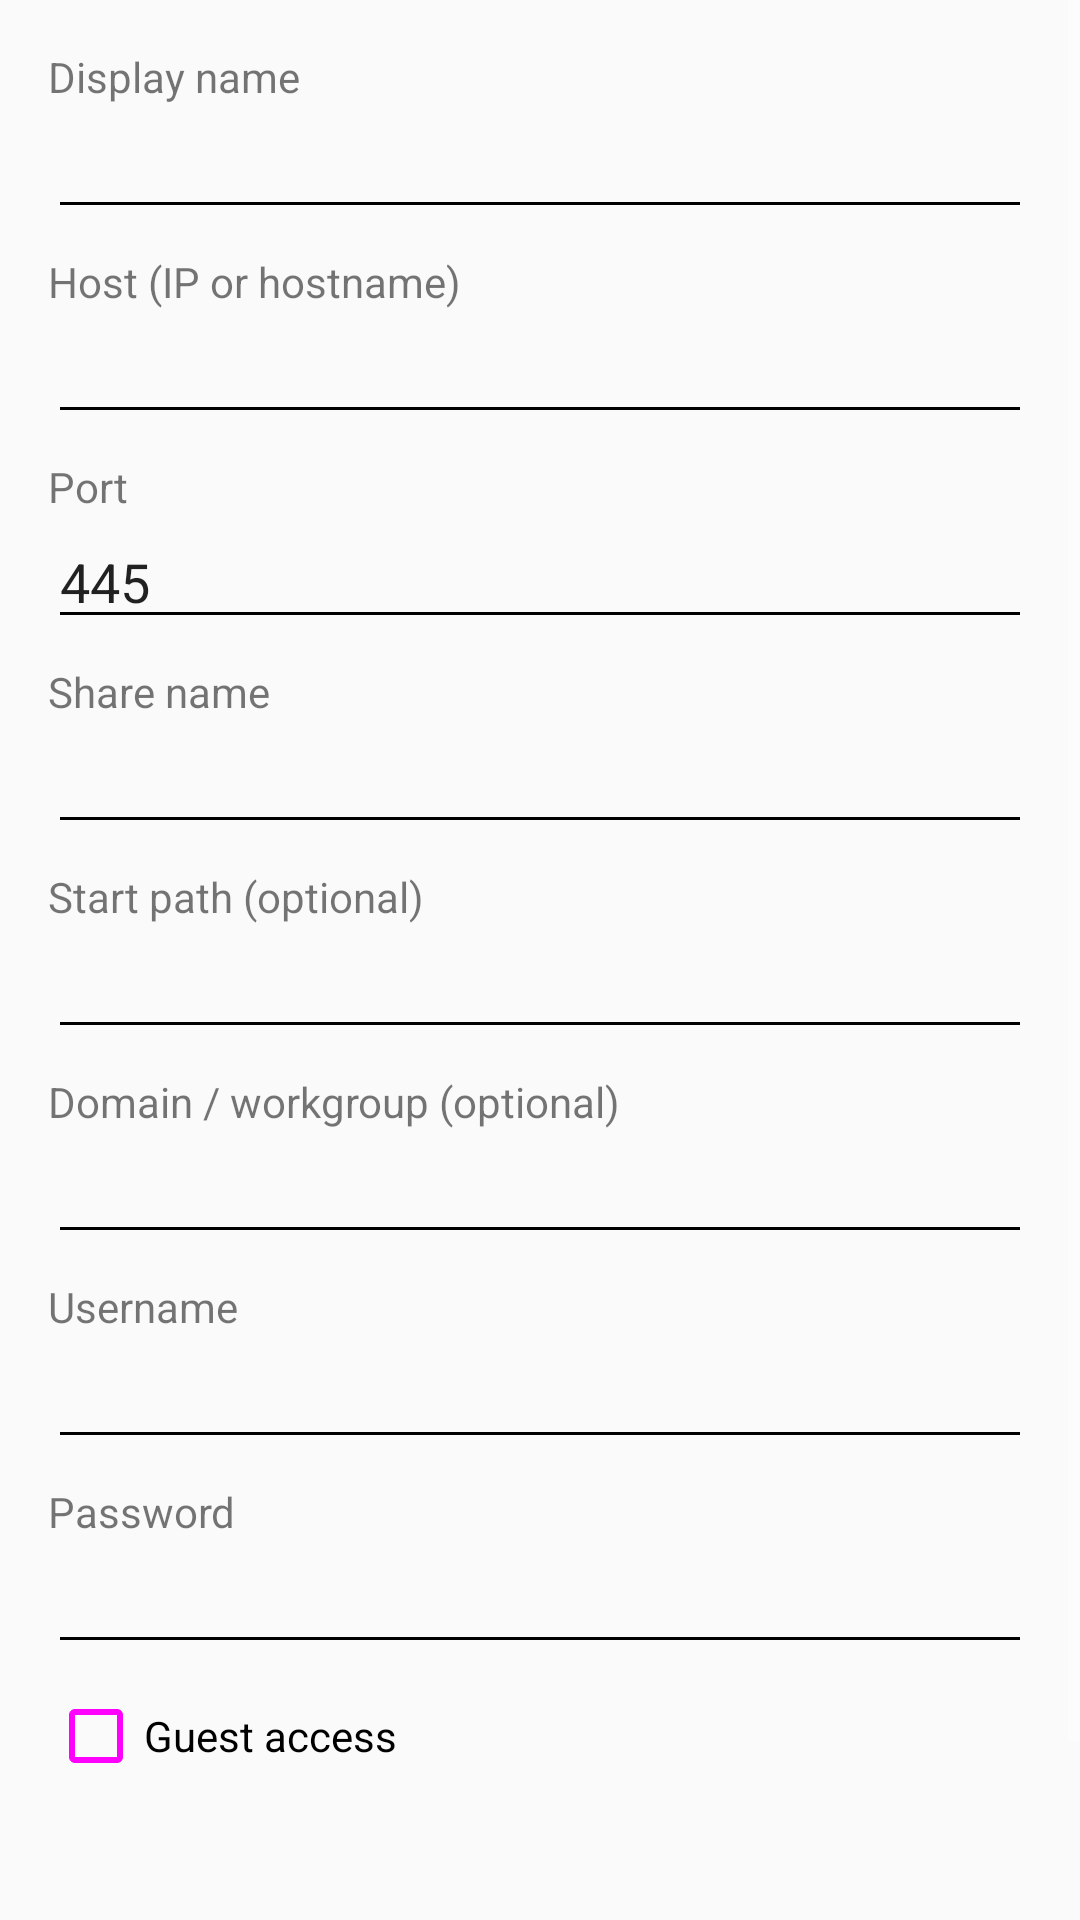

Android layout source for this screen:
<!-- AndroidManifest.xml: application theme AppThemeDayNight -->
<!-- res/layout/fragment_smb_edit.xml -->
<?xml version="1.0" encoding="utf-8"?>
<ScrollView xmlns:android="http://schemas.android.com/apk/res/android"
            android:layout_width="match_parent"
            android:layout_height="match_parent"
            android:fillViewport="true"
            android:background="?android:attr/colorBackground">
    <LinearLayout
            android:orientation="vertical"
            android:padding="16dp"
            android:layout_width="match_parent"
            android:layout_height="wrap_content">

        <TextView
                android:layout_width="match_parent"
                android:layout_height="wrap_content"
                android:text="@string/smb_display_name"/>
        <EditText
                android:id="@+id/smb_display_name"
                android:layout_width="match_parent"
                android:layout_height="wrap_content"
                android:inputType="text"
                android:importantForAutofill="no"/>

        <TextView
                android:layout_width="match_parent"
                android:layout_height="wrap_content"
                android:layout_marginTop="8dp"
                android:text="@string/smb_host"/>
        <EditText
                android:id="@+id/smb_host"
                android:layout_width="match_parent"
                android:layout_height="wrap_content"
                android:inputType="textUri"
                android:importantForAutofill="no"/>

        <TextView
                android:layout_width="match_parent"
                android:layout_height="wrap_content"
                android:layout_marginTop="8dp"
                android:text="@string/smb_port"/>
        <EditText
                android:id="@+id/smb_port"
                android:layout_width="match_parent"
                android:layout_height="wrap_content"
                android:inputType="number"
                android:text="445"
                android:importantForAutofill="no"/>

        <TextView
                android:layout_width="match_parent"
                android:layout_height="wrap_content"
                android:layout_marginTop="8dp"
                android:text="@string/smb_share"/>
        <EditText
                android:id="@+id/smb_share"
                android:layout_width="match_parent"
                android:layout_height="wrap_content"
                android:inputType="text"
                android:importantForAutofill="no"/>

        <TextView
                android:layout_width="match_parent"
                android:layout_height="wrap_content"
                android:layout_marginTop="8dp"
                android:text="@string/smb_start_path"/>
        <EditText
                android:id="@+id/smb_start_path"
                android:layout_width="match_parent"
                android:layout_height="wrap_content"
                android:inputType="text"
                android:importantForAutofill="no"/>

        <TextView
                android:layout_width="match_parent"
                android:layout_height="wrap_content"
                android:layout_marginTop="8dp"
                android:text="@string/smb_domain"/>
        <EditText
                android:id="@+id/smb_domain"
                android:layout_width="match_parent"
                android:layout_height="wrap_content"
                android:inputType="text"
                android:importantForAutofill="no"/>

        <TextView
                android:layout_width="match_parent"
                android:layout_height="wrap_content"
                android:layout_marginTop="8dp"
                android:text="@string/smb_username"/>
        <EditText
                android:id="@+id/smb_username"
                android:layout_width="match_parent"
                android:layout_height="wrap_content"
                android:inputType="text"
                android:importantForAutofill="no"/>

        <TextView
                android:layout_width="match_parent"
                android:layout_height="wrap_content"
                android:layout_marginTop="8dp"
                android:text="@string/smb_password"/>
        <EditText
                android:id="@+id/smb_password"
                android:layout_width="match_parent"
                android:layout_height="wrap_content"
                android:inputType="textPassword"
                android:importantForAutofill="no"/>

        <CheckBox
                android:id="@+id/smb_guest"
                android:layout_width="match_parent"
                android:layout_height="wrap_content"
                android:text="@string/smb_guest"
                android:layout_marginTop="8dp"/>

        <TextView
                android:id="@+id/smb_status"
                android:layout_width="match_parent"
                android:layout_height="wrap_content"
                android:paddingTop="12dp"/>

        <LinearLayout
                android:orientation="horizontal"
                android:layout_width="match_parent"
                android:layout_height="wrap_content"
                android:layout_marginTop="16dp">
            <Button
                    android:id="@+id/smb_test"
                    android:layout_width="0dp"
                    android:layout_height="wrap_content"
                    android:layout_weight="1"
                    android:text="@string/smb_test"/>
            <Button
                    android:id="@+id/smb_save"
                    android:layout_width="0dp"
                    android:layout_height="wrap_content"
                    android:layout_weight="1"
                    android:layout_marginStart="8dp"
                    android:text="@string/smb_save"/>
        </LinearLayout>
    </LinearLayout>
</ScrollView>
<!-- resources referenced by this layout -->
<resources>
  <string name="smb_display_name">Display name</string>
  <string name="smb_domain">Domain / workgroup (optional)</string>
  <string name="smb_guest">Guest access</string>
  <string name="smb_host">Host (IP or hostname)</string>
  <string name="smb_password">Password</string>
  <string name="smb_port">Port</string>
  <string name="smb_save">Save</string>
  <string name="smb_share">Share name</string>
  <string name="smb_start_path">Start path (optional)</string>
  <string name="smb_test">Test connection</string>
  <string name="smb_username">Username</string>
  <style name="AppThemeDayNight" parent="Theme.AppCompat.Light.NoActionBar">
          
          <item name="android:windowBackground">@color/primaryDark</item>
          <item name="colorPrimary">@color/primary</item>
          <item name="colorPrimaryDark">@color/primaryDark</item>
          <item name="android:navigationBarColor" tools:targetApi="lollipop">@color/primaryDark</item>
  
          
          <item name="android:textColorSecondary">@color/lightest</item>
  
          <item name="actionBarWidgetTheme">@style/MyToolbarTheme</item>
          <item name="android:actionBarWidgetTheme">@style/MyToolbarTheme</item>
          <item name="windowActionModeOverlay">true</item>
          <item name="actionModeBackground">@color/primaryDark</item>
          <item name="actionModeStyle">@style/CupcakeActionMode</item>
      </style>
  <style name="MyToolbarTheme" parent="AppThemeDayNight">
          
  
          <item name="android:textViewStyle">@style/MyToolbarTextAppearance</item>
  
          <item name="actionOverflowMenuStyle">@style/MyPopupMenuTheme</item>
  
          <item name="popupTheme">@style/MyPopupMenuTheme</item>
          <item name="android:popupTheme" tools:targetApi="lollipop">@style/MyPopupMenuTheme</item>
  
          <item name="popupMenuStyle">@style/MyPopupMenuTheme</item>
          <item name="android:popupMenuStyle">@style/MyPopupMenuTheme</item>
      </style>
  <style name="CupcakeActionMode" parent="Widget.AppCompat.ActionMode">
          <item name="background">@color/primaryDark</item>
          <item name="titleTextStyle">@style/MyToolbarTextAppearance</item>
          <item name="subtitleTextStyle">@style/MyToolbarTextAppearance</item>
      </style>
  <style name="MyToolbarTextAppearance" parent="AppThemeDayNight">
          <item name="android:textColor">@color/white</item>
          <item name="android:textSize">18sp</item>
          <item name="background">@android:color/transparent</item>
      </style>
  <style name="MyRadioButtonStyle" parent="Widget.AppCompat.CompoundButton.RadioButton">
          <item name="android:button">@drawable/radiobutton</item>
          
      </style>
  <style name="MyPopupMenuListView" parent="Widget.AppCompat.ListView">
          <item name="android:divider">@color/white</item>
          <item name="android:dividerHeight">1dp</item>
          <item name="android:textAppearance">@style/MyToolbarTextAppearance</item>
      </style>
  <!-- not gathered from this repository: default colours our renderer supplied (Android Studio template values) -->
  <color name="white">#FFFFFFFF</color>
</resources>
